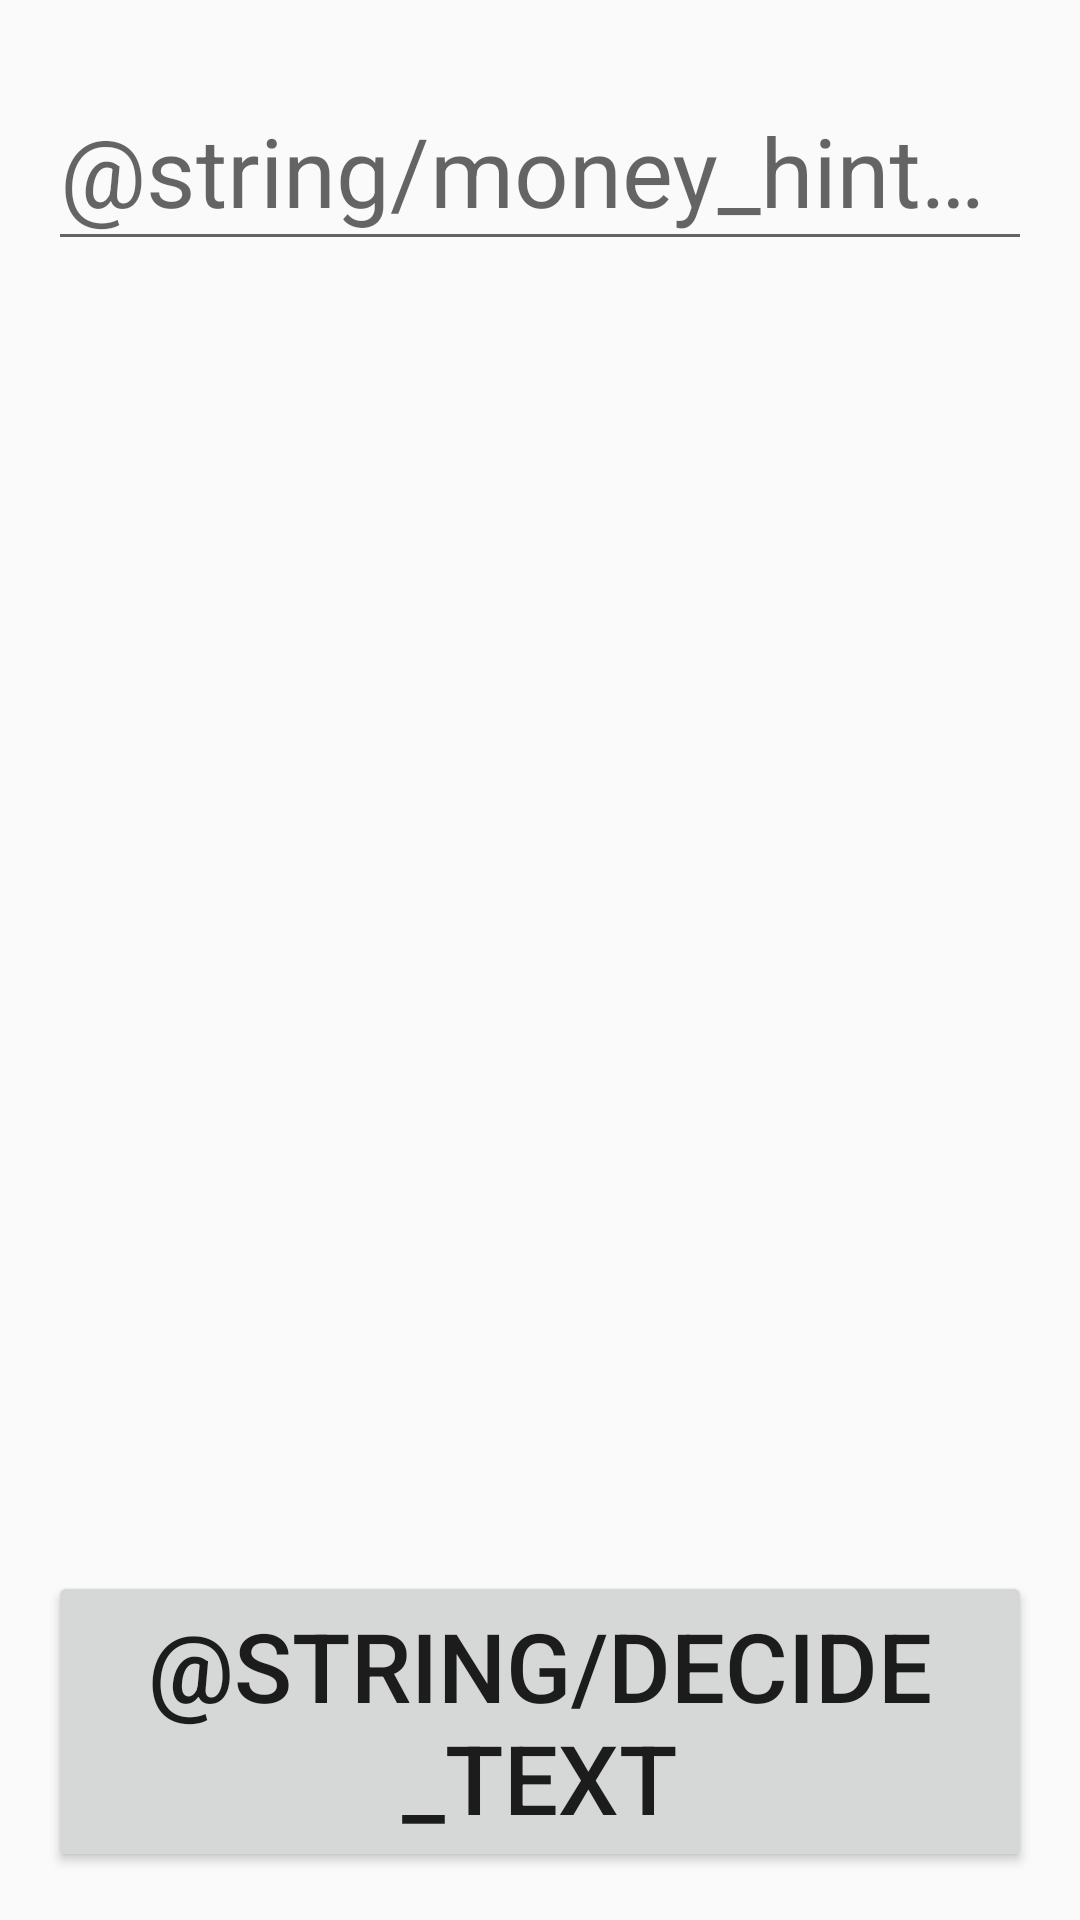

Produce the Android XML layout that renders to this screen, including the resource entries it uses.
<!-- AndroidManifest.xml: application theme AppTheme -->
<!-- res/layout/activity_money.xml -->
<?xml version="1.0" encoding="utf-8"?>
<LinearLayout
    xmlns:android="http://schemas.android.com/apk/res/android"
    xmlns:tools="http://schemas.android.com/tools"
    android:id="@+id/activity_money"
    android:layout_width="match_parent"
    android:layout_height="match_parent"
    android:orientation="vertical"
    android:paddingBottom="@dimen/activity_vertical_margin"
    android:paddingLeft="@dimen/activity_horizontal_margin"
    android:paddingRight="@dimen/activity_horizontal_margin"
    android:paddingTop="@dimen/activity_vertical_margin"
    tools:context="io.github.example.mycashbook.ui.activity.MoneyActivity">

    <LinearLayout
        android:layout_width="match_parent"
        android:layout_height="0dp"
        android:layout_weight="1">

        <android.support.design.widget.TextInputLayout
            android:id="@+id/money_text_layout"
            android:layout_width="match_parent"
            android:layout_height="wrap_content">
            <android.support.design.widget.TextInputEditText
                android:id="@+id/money_edit_text"
                android:layout_width="match_parent"
                android:layout_height="wrap_content"
                android:hint="@string/money_hint_text"
                android:textSize="32sp"/>

        </android.support.design.widget.TextInputLayout>
    </LinearLayout>

    <LinearLayout
        android:layout_width="match_parent"
        android:layout_height="wrap_content"
        android:gravity="bottom">

        <Button
            android:layout_width="match_parent"
            android:layout_height="wrap_content"
            android:text="@string/decide_text"
            android:textSize="32sp"/>
    </LinearLayout>
</LinearLayout>
<!-- resources referenced by this layout -->
<resources>
  <dimen name="activity_horizontal_margin">16dp</dimen>
  <dimen name="activity_vertical_margin">16dp</dimen>
  <style name="AppTheme" parent="Theme.AppCompat.Light.NoActionBar">
          <item name="colorPrimary">@color/colorPrimary</item>
          <item name="colorPrimaryDark">@color/colorPrimaryDark</item>
          <item name="colorAccent">@color/colorAccent</item>
      </style>
  <color name="colorPrimary">#3F51B5</color>
  <color name="colorPrimaryDark">#303F9F</color>
  <color name="colorAccent">#FF4081</color>
</resources>
